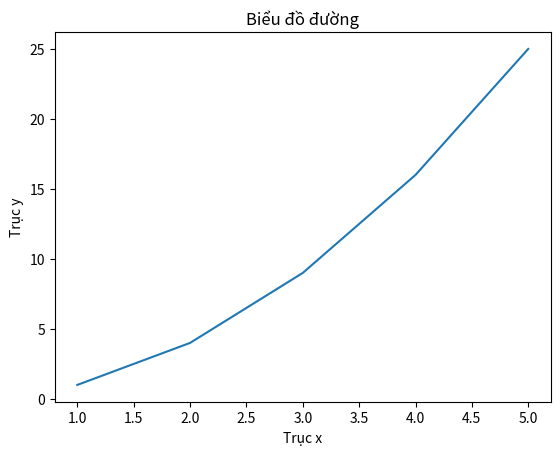
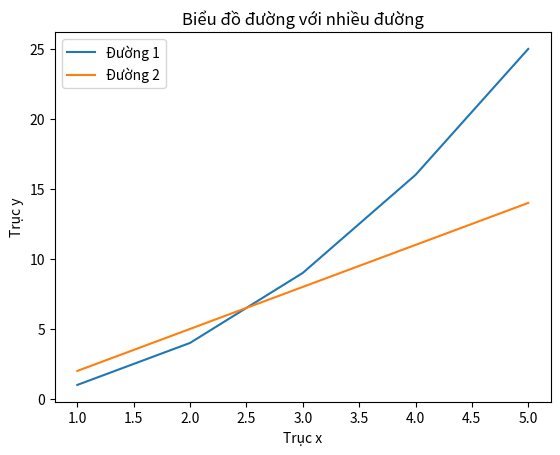
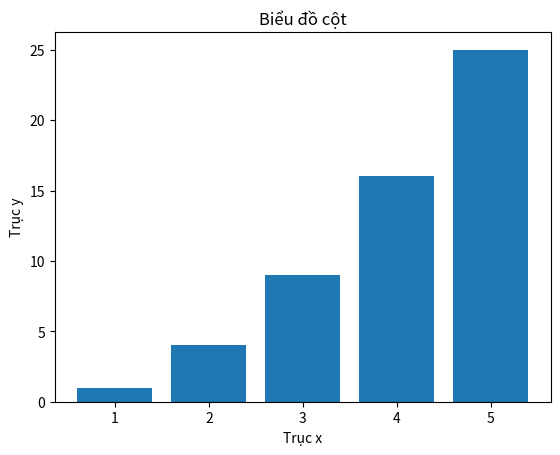
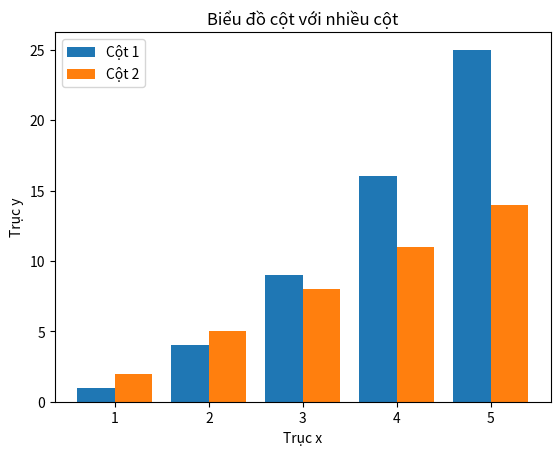

Python code for these plots, in order:
# Nhập thư viện Matplotlib
import matplotlib.pyplot as plt

# Tạo dữ liệu mẫu
x = [1, 2, 3, 4, 5]
y = [1, 4, 9, 16, 25]

# Tạo biểu đồ đường
plt.plot(x, y)

# Thêm tiêu đề cho biểu đồ
plt.title('Biểu đồ đường')

# Thêm nhãn cho trục x và trục y
plt.xlabel('Trục x')
plt.ylabel('Trục y')

# Hiển thị biểu đồ
plt.show()

# Tạo dữ liệu mẫu khác
x = [1, 2, 3, 4, 5]
y1 = [1, 4, 9, 16, 25]
y2 = [2, 5, 8, 11, 14]

# Tạo biểu đồ đường với nhiều đường
plt.plot(x, y1, label='Đường 1')
plt.plot(x, y2, label='Đường 2')

# Thêm tiêu đề cho biểu đồ
plt.title('Biểu đồ đường với nhiều đường')

# Thêm nhãn cho trục x và trục y
plt.xlabel('Trục x')
plt.ylabel('Trục y')

# Thêm chú thích
plt.legend()

# Hiển thị biểu đồ
plt.show()

# Tạo dữ liệu mẫu khác
x = [1, 2, 3, 4, 5]
y = [1, 4, 9, 16, 25]

# Tạo biểu đồ cột
plt.bar(x, y)

# Thêm tiêu đề cho biểu đồ
plt.title('Biểu đồ cột')

# Thêm nhãn cho trục x và trục y
plt.xlabel('Trục x')
plt.ylabel('Trục y')

# Hiển thị biểu đồ
plt.show()

# Tạo dữ liệu mẫu khác
x = [1, 2, 3, 4, 5]
y1 = [1, 4, 9, 16, 25]
y2 = [2, 5, 8, 11, 14]

# Tạo biểu đồ cột với nhiều cột
x = [1, 2, 3, 4, 5]
bar_width = 0.4
plt.bar([i - bar_width/2 for i in x], y1, bar_width, label='Cột 1')
plt.bar([i + bar_width/2 for i in x], y2, bar_width, label='Cột 2')

# Thêm tiêu đề cho biểu đồ
plt.title('Biểu đồ cột với nhiều cột')

# Thêm nhãn cho trục x và trục y
plt.xlabel('Trục x')
plt.ylabel('Trục y')

# Thêm chú thích
plt.legend()

# Hiển thị biểu đồ
plt.show()
